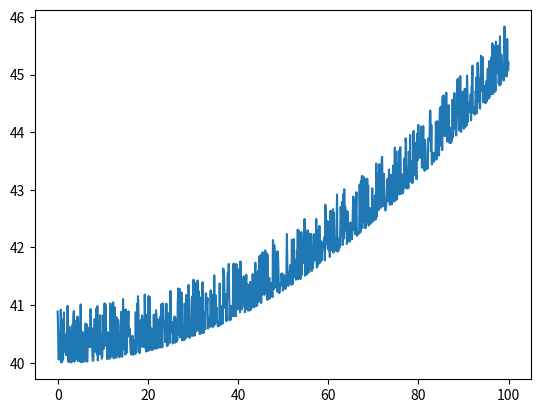

Here is the Python script that generated this plot:
#!/usr/bin/env python

from mpl_toolkits.mplot3d import axes3d
import matplotlib.pyplot as plt
import numpy as np
import random

n=1000
D=40.0
p=np.linspace(0,100,n)
s=(D+p*p/(0.002*n*n))

for d in range(0,n):
	r=0.002*(random.randint(0,1000)-500)
	s[d]=s[d]+(r*r)

fig=plt.figure()
plt.plot(p, s)
plt.show()


'''
n=100
x0=np.linspace(-np.pi, np.pi, n)
y0=np.linspace(-np.pi, np.pi, n) 

x,y=np.meshgrid(x0,y0)
z=np.sin(x)*0.001*random.randint(0,1000)+np.cos(y)*0.001*random.randint(0,1000)

fig=plt.figure()
ax=fig.add_subplot(111,projection='3d')
ax.plot_wireframe(x,y,z,rstride=5,cstride=5)
#plt.show()


for angle in range(0,360):
	ax.view_init(30,angle)
	plt.draw()
	plt.pause(.001)
'''
